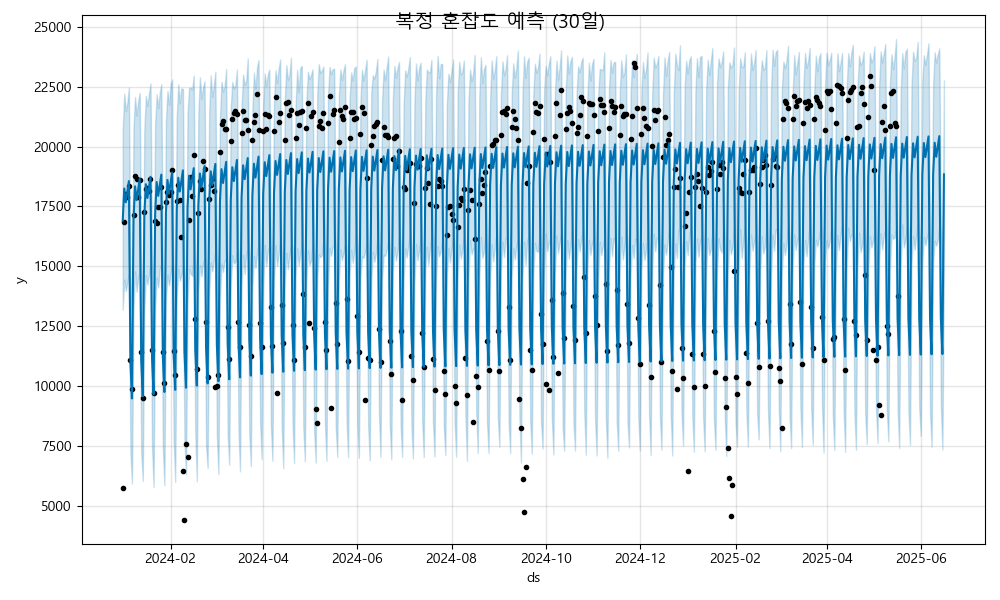

The file beside this chart, header and first rows:
ds, yhat, yhat_lower, yhat_upper
2024-01-01, 16908, 13193, 20675
2024-01-02, 18249, 14450, 22210
2024-01-03, 17674, 13974, 21486
2024-01-04, 18106, 14332, 21813
2024-01-05, 18559, 14681, 22463
2024-01-06, 10984, 7220, 14572
2024-01-07, 9491, 5939, 13240
2024-01-08, 16998, 13152, 20791
2024-01-09, 18339, 14789, 22065
2024-01-10, 17764, 13942, 21286
2024-01-11, 18195, 14547, 21883
2024-01-12, 18648, 14697, 22243
2024-01-13, 11073, 7267, 14996
2024-01-14, 9580, 6050, 13411
2024-01-15, 17087, 13208, 20658
2024-01-16, 18428, 14630, 22107
2024-01-17, 17853, 14246, 21693
2024-01-18, 18285, 14651, 22208
2024-01-19, 18737, 15068, 22630
2024-01-20, 11163, 7458, 15445
2024-01-21, 9670, 5792, 13426
2024-01-22, 17177, 13278, 20923
2024-01-23, 18518, 14528, 22182
2024-01-24, 17943, 14125, 21595
2024-01-25, 18374, 14903, 22254
2024-01-26, 18827, 15094, 22599
2024-01-27, 11252, 7434, 14994
2024-01-28, 9759, 5872, 13473
2024-01-29, 17266, 13635, 21066
2024-01-30, 18607, 14651, 22321
2024-01-31, 18032, 14205, 21744
2024-02-01, 18464, 14731, 22602
2024-02-02, 18916, 15091, 22803
2024-02-03, 11342, 7809, 15137
2024-02-04, 9849, 6006, 13868
2024-02-05, 17356, 13694, 21244
2024-02-06, 18697, 14902, 22589
2024-02-07, 18122, 14399, 21800
2024-02-08, 18553, 14672, 22424
2024-02-09, 19006, 14871, 22405
2024-02-10, 11431, 7711, 14992
2024-02-11, 9938, 6327, 13930
2024-02-12, 17445, 13465, 21399
2024-02-13, 18786, 14906, 22438
2024-02-14, 18211, 14693, 22461
2024-02-15, 18643, 14601, 22376
2024-02-16, 19095, 15426, 22958
2024-02-17, 11521, 8073, 15583
2024-02-18, 10028, 6036, 13911
2024-02-19, 17535, 14023, 21378
2024-02-20, 18876, 15039, 22888
2024-02-21, 18301, 14588, 21993
2024-02-22, 18732, 15084, 22453
2024-02-23, 19185, 15317, 22717
2024-02-24, 11610, 7516, 15391
2024-02-25, 10117, 6591, 13686
2024-02-26, 17624, 13891, 21416
2024-02-27, 18965, 15159, 22971
2024-02-28, 18390, 14793, 22069
2024-02-29, 18822, 15226, 22534
... 473 more rows
